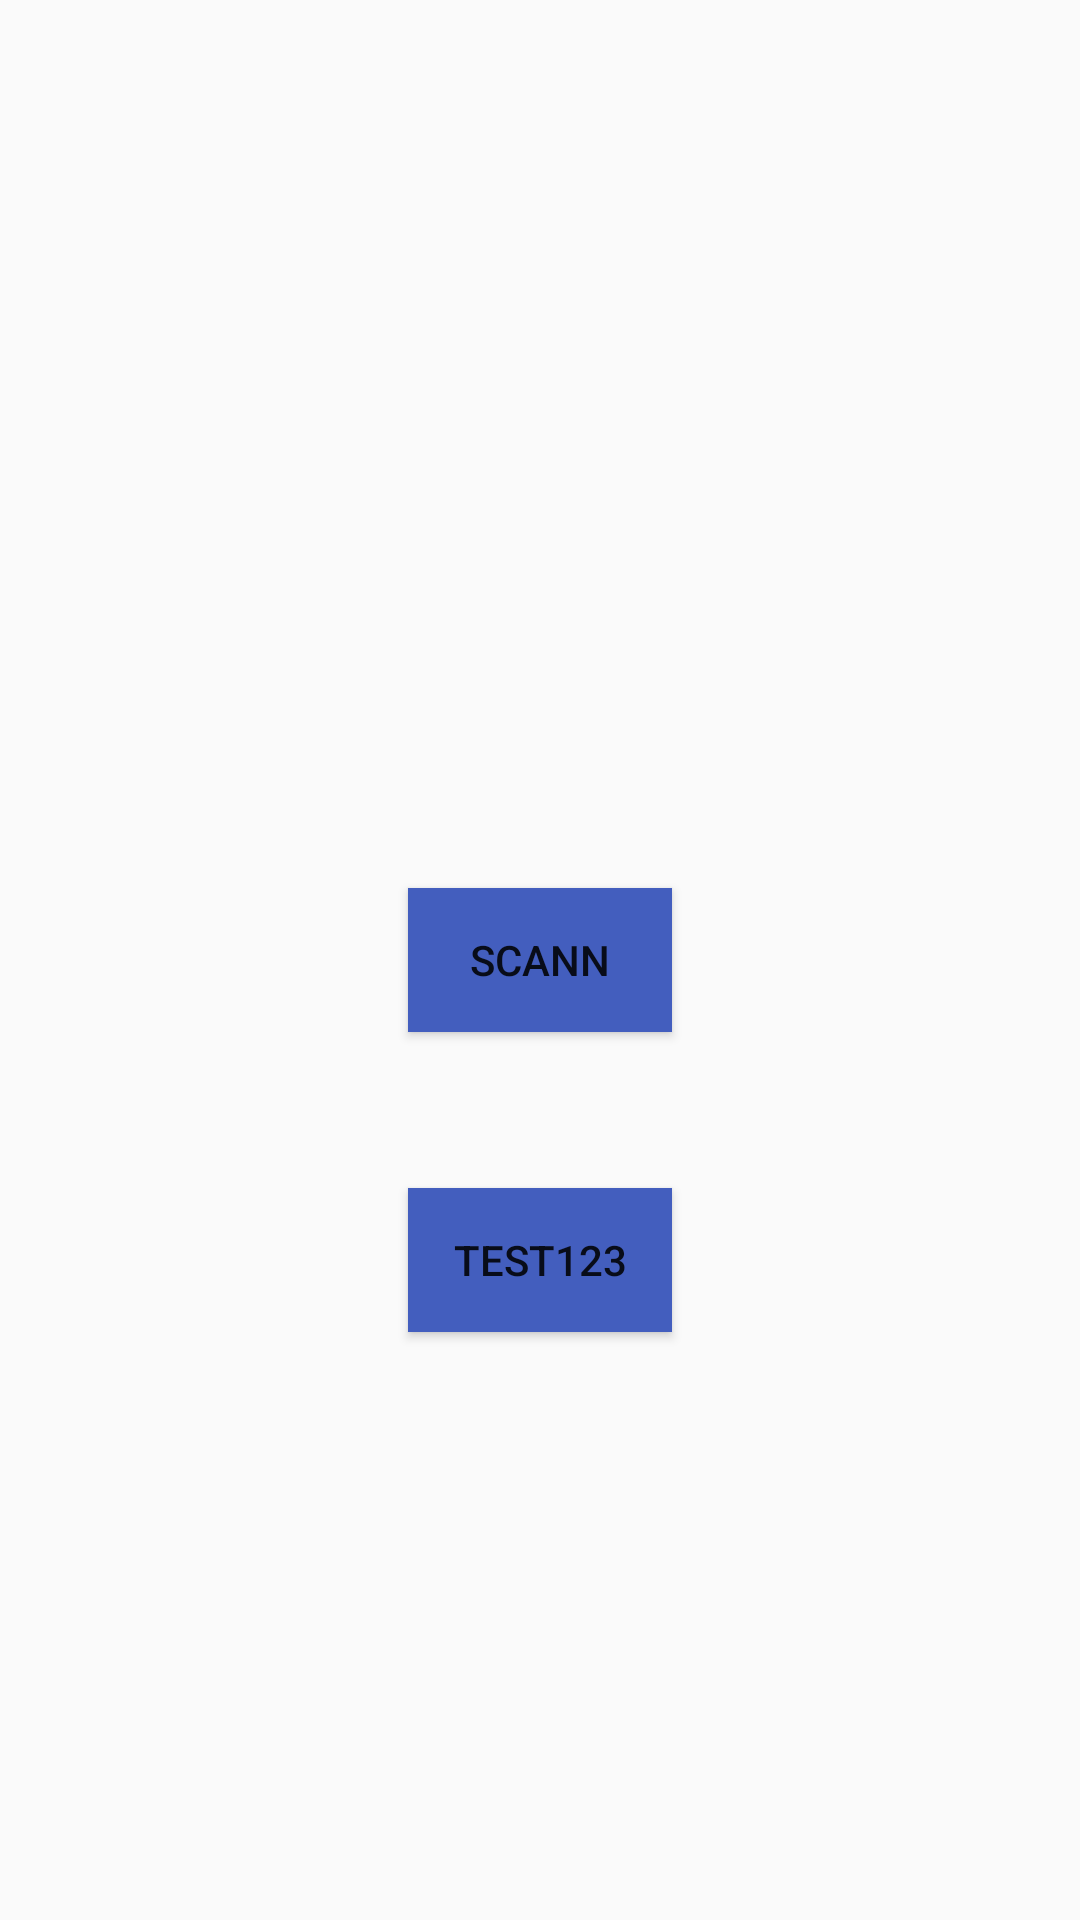

Reconstruct the res/layout file that produces this screen, plus the resources it refers to.
<!-- AndroidManifest.xml: activity theme Theme.AppCompat.Light.DarkActionBar -->
<!-- res/layout/activity_main.xml -->
<?xml version="1.0" encoding="utf-8"?>
<RelativeLayout xmlns:android="http://schemas.android.com/apk/res/android"
    xmlns:app="http://schemas.android.com/apk/res-auto"
    xmlns:tools="http://schemas.android.com/tools"
    android:layout_width="match_parent"
    android:layout_height="match_parent"
    tools:context=".MainActivity">

    <Button
        android:layout_width="wrap_content"
        android:layout_height="wrap_content"
        android:text="Scann"
        android:background="#435EBE"
        android:layout_centerInParent="true"
        android:id="@+id/btn_scan"/>

    <Button
        android:layout_width="wrap_content"
        android:layout_height="wrap_content"
        android:text="test123"
        android:background="#435EBE"
        android:layout_centerInParent="true"
        android:layout_alignTop="@+id/btn_scan"
        android:layout_marginTop="100dp"
        android:id="@+id/btn_test"/>

</RelativeLayout>
<!-- resources referenced by this layout -->
<resources>

</resources>
